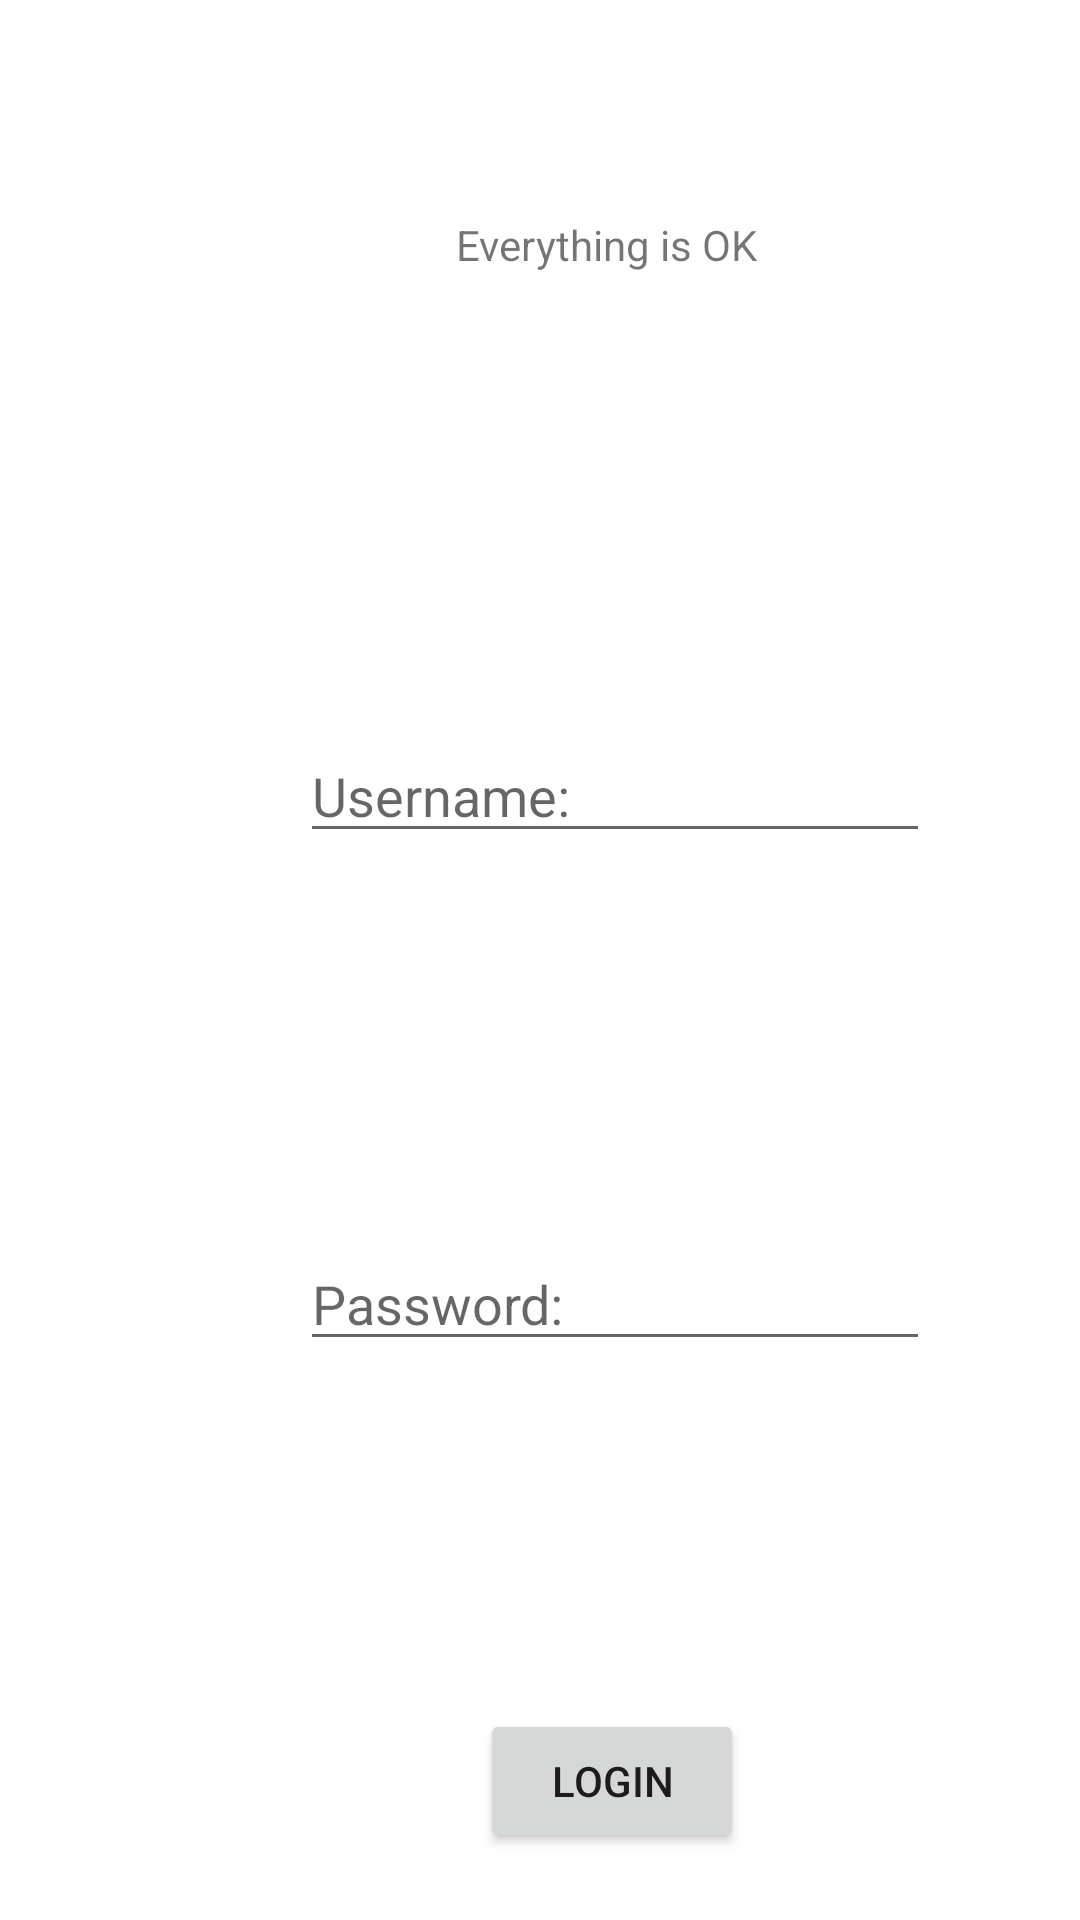

Android layout source for this screen:
<!-- AndroidManifest.xml: application theme Theme.DiktatorApp -->
<!-- res/layout/activity_login.xml -->
<?xml version="1.0" encoding="utf-8"?>
<androidx.constraintlayout.widget.ConstraintLayout xmlns:android="http://schemas.android.com/apk/res/android"
    xmlns:app="http://schemas.android.com/apk/res-auto"
    xmlns:tools="http://schemas.android.com/tools"
    android:layout_width="match_parent"
    android:layout_height="match_parent"
    tools:context=".Login">

    <TextView
        android:id="@+id/textView"
        android:layout_width="wrap_content"
        android:layout_height="wrap_content"
        android:layout_marginStart="152dp"
        android:layout_marginTop="72dp"
        android:text="Everything is OK"
        app:layout_constraintStart_toStartOf="parent"
        app:layout_constraintTop_toTopOf="parent" />

    <EditText
        android:id="@+id/editTextTextPersonName"
        android:layout_width="wrap_content"
        android:layout_height="wrap_content"
        android:layout_marginStart="100dp"
        android:layout_marginTop="152dp"
        android:ems="10"
        android:hint="Username:"
        android:inputType="textPersonName"
        app:layout_constraintStart_toStartOf="parent"
        app:layout_constraintTop_toBottomOf="@+id/textView" />

    <EditText
        android:id="@+id/editTextTextPassword"
        android:layout_width="wrap_content"
        android:layout_height="wrap_content"
        android:layout_marginStart="100dp"
        android:layout_marginTop="128dp"
        android:ems="10"
        android:hint="Password:"
        android:inputType="textPassword"
        app:layout_constraintStart_toStartOf="parent"
        app:layout_constraintTop_toBottomOf="@+id/editTextTextPersonName" />

    <Button
        android:id="@+id/button"
        android:layout_width="wrap_content"
        android:layout_height="wrap_content"
        android:layout_marginStart="160dp"
        android:layout_marginTop="116dp"
        android:text="Login"
        app:layout_constraintStart_toStartOf="parent"
        app:layout_constraintTop_toBottomOf="@+id/editTextTextPassword" />
</androidx.constraintlayout.widget.ConstraintLayout>
<!-- resources referenced by this layout -->
<resources>
  <style name="Theme.DiktatorApp" parent="Theme.MaterialComponents.DayNight.DarkActionBar">
          
          <item name="colorPrimary">@color/purple_500</item>
          <item name="colorPrimaryVariant">@color/purple_700</item>
          <item name="colorOnPrimary">@color/white</item>
          
          <item name="colorSecondary">@color/teal_200</item>
          <item name="colorSecondaryVariant">@color/teal_700</item>
          <item name="colorOnSecondary">@color/black</item>
          
          <item name="android:statusBarColor">?attr/colorPrimaryVariant</item>
          
      </style>
  <!-- not gathered from this repository: default colours our renderer supplied (Android Studio template values) -->
  <color name="purple_500">#FF6200EE</color>
  <color name="purple_700">#FF3700B3</color>
  <color name="teal_200">#FF03DAC5</color>
  <color name="teal_700">#FF018786</color>
  <color name="black">#FF000000</color>
  <color name="white">#FFFFFFFF</color>
</resources>
